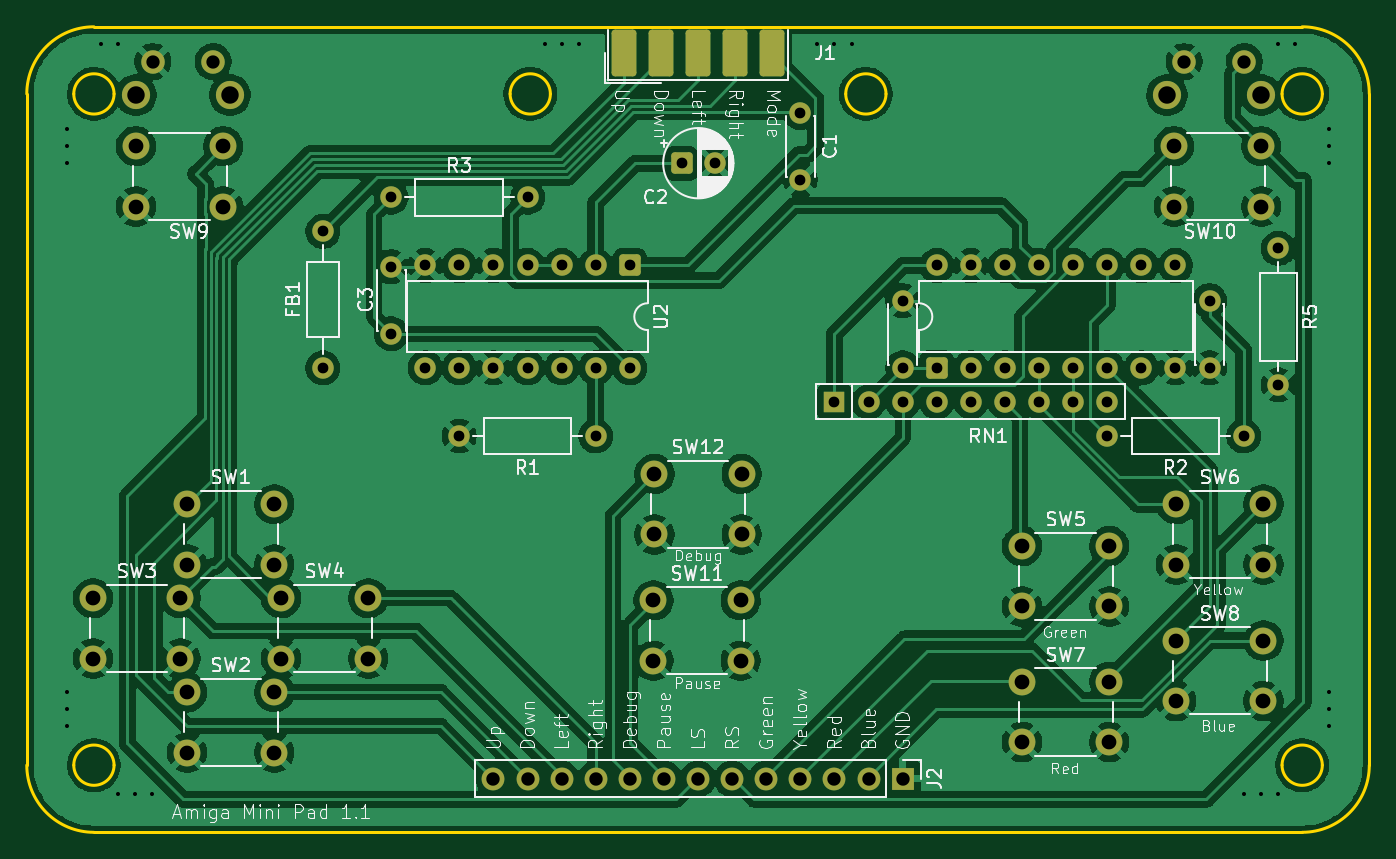
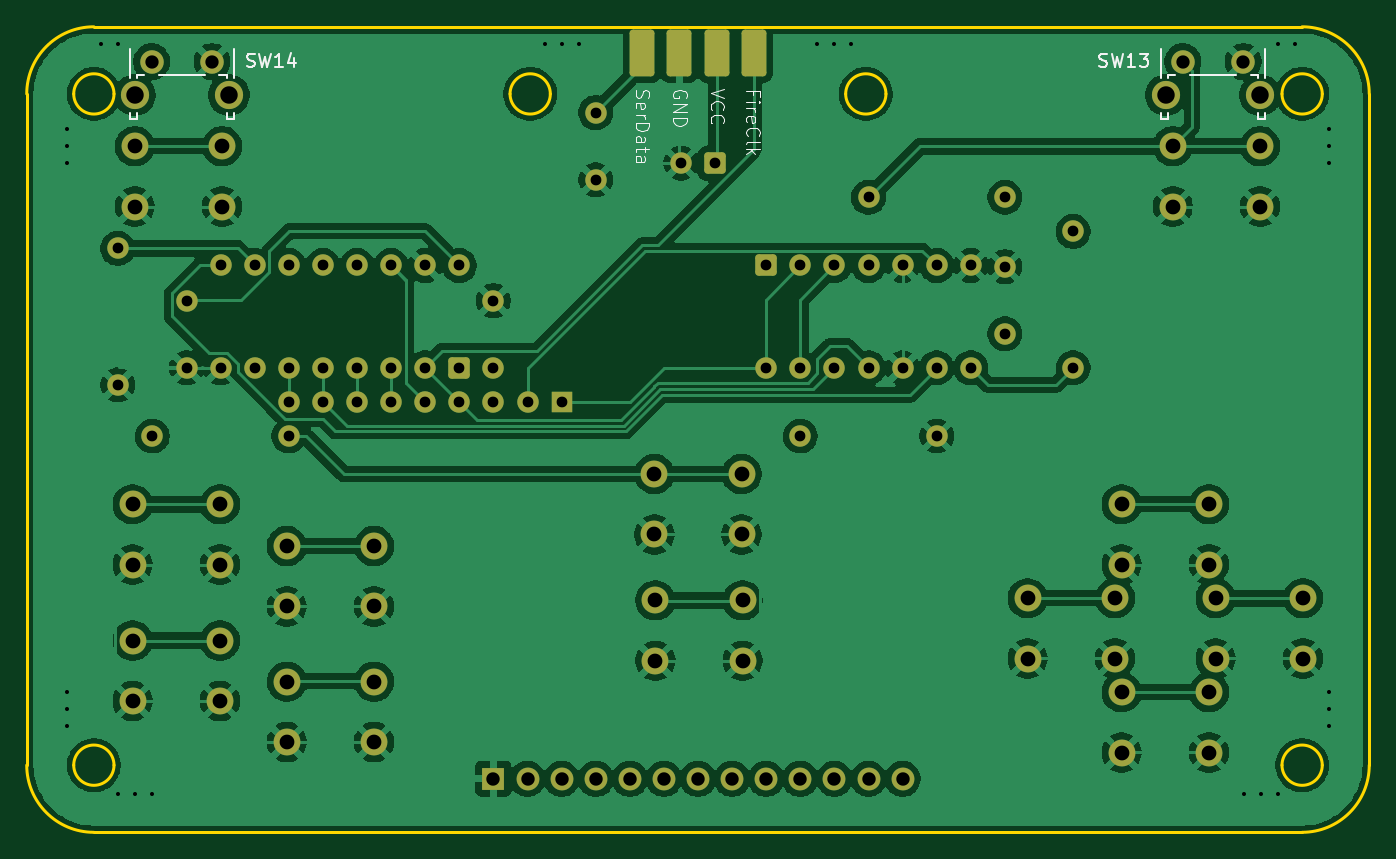
Circuit board: 11 layer files. Board 100.0 x 60.0 mm.
- bottom_copper: AmigaPad-B_Cu.gbr (203480 bytes)
- bottom_mask: AmigaPad-B_Mask.gbr (5613 bytes)
- paste: AmigaPad-B_Paste.gbr (1222 bytes)
- bottom_silk: AmigaPad-B_Silkscreen.gbr (15005 bytes)
- outline: AmigaPad-Edge_Cuts.gbr (1900 bytes)
- top_copper: AmigaPad-F_Cu.gbr (219950 bytes)
- top_mask: AmigaPad-F_Mask.gbr (5638 bytes)
- paste: AmigaPad-F_Paste.gbr (1247 bytes)
- top_silk: AmigaPad-F_Silkscreen.gbr (104777 bytes)
- drill: AmigaPad-NPTH.drl (264 bytes)
- drill: AmigaPad-PTH.drl (3020 bytes)

=== bottom_copper: AmigaPad-B_Cu.gbr (203480 bytes, source omitted) ===
=== bottom_mask: AmigaPad-B_Mask.gbr ===
%TF.GenerationSoftware,KiCad,Pcbnew,10.0.1*%
%TF.CreationDate,2026-04-28T20:18:45+02:00*%
%TF.ProjectId,AmigaPad,416d6967-6150-4616-942e-6b696361645f,1*%
%TF.SameCoordinates,Original*%
%TF.FileFunction,Soldermask,Bot*%
%TF.FilePolarity,Negative*%
%FSLAX46Y46*%
G04 Gerber Fmt 4.6, Leading zero omitted, Abs format (unit mm)*
G04 Created by KiCad (PCBNEW 10.0.1) date 2026-04-28 20:18:45*
%MOMM*%
%LPD*%
G01*
G04 APERTURE LIST*
G04 Aperture macros list*
%AMRoundRect*
0 Rectangle with rounded corners*
0 $1 Rounding radius*
0 $2 $3 $4 $5 $6 $7 $8 $9 X,Y pos of 4 corners*
0 Add a 4 corners polygon primitive as box body*
4,1,4,$2,$3,$4,$5,$6,$7,$8,$9,$2,$3,0*
0 Add four circle primitives for the rounded corners*
1,1,$1+$1,$2,$3*
1,1,$1+$1,$4,$5*
1,1,$1+$1,$6,$7*
1,1,$1+$1,$8,$9*
0 Add four rect primitives between the rounded corners*
20,1,$1+$1,$2,$3,$4,$5,0*
20,1,$1+$1,$4,$5,$6,$7,0*
20,1,$1+$1,$6,$7,$8,$9,0*
20,1,$1+$1,$8,$9,$2,$3,0*%
G04 Aperture macros list end*
%ADD10C,2.000000*%
%ADD11C,1.600000*%
%ADD12R,1.600000X1.600000*%
%ADD13R,1.700000X1.700000*%
%ADD14C,1.700000*%
%ADD15RoundRect,0.250000X-0.550000X0.550000X-0.550000X-0.550000X0.550000X-0.550000X0.550000X0.550000X0*%
%ADD16RoundRect,0.250000X-0.550000X-0.550000X0.550000X-0.550000X0.550000X0.550000X-0.550000X0.550000X0*%
%ADD17RoundRect,0.250000X0.673333X1.490000X-0.673333X1.490000X-0.673333X-1.490000X0.673333X-1.490000X0*%
%ADD18RoundRect,0.250000X0.550000X-0.550000X0.550000X0.550000X-0.550000X0.550000X-0.550000X-0.550000X0*%
%ADD19C,2.100000*%
%ADD20C,1.750000*%
G04 APERTURE END LIST*
D10*
%TO.C,SW2*%
X108500000Y-130320000D03*
X115000000Y-130320000D03*
X108500000Y-134820000D03*
X115000000Y-134820000D03*
%TD*%
D11*
%TO.C,R1*%
X138940000Y-111240000D03*
X128780000Y-111240000D03*
%TD*%
D12*
%TO.C,RN1*%
X156720000Y-108700000D03*
D11*
X159260000Y-108700000D03*
X161800000Y-108700000D03*
X164340000Y-108700000D03*
X166880000Y-108700000D03*
X169420000Y-108700000D03*
X171960000Y-108700000D03*
X174500000Y-108700000D03*
X177040000Y-108700000D03*
%TD*%
D13*
%TO.C,J2*%
X161800000Y-136767000D03*
D14*
X159260000Y-136767000D03*
X156720000Y-136767000D03*
X154180000Y-136767000D03*
X151640000Y-136767000D03*
X149100000Y-136767000D03*
X146560000Y-136767000D03*
X144020000Y-136767000D03*
X141480000Y-136767000D03*
X138940000Y-136767000D03*
X136400000Y-136767000D03*
X133860000Y-136767000D03*
X131320000Y-136767000D03*
%TD*%
D10*
%TO.C,SW9*%
X104690000Y-89650000D03*
X111190000Y-89650000D03*
X104690000Y-94150000D03*
X111190000Y-94150000D03*
%TD*%
D15*
%TO.C,U2*%
X141480000Y-98540000D03*
D11*
X138940000Y-98540000D03*
X136400000Y-98540000D03*
X133860000Y-98540000D03*
X131320000Y-98540000D03*
X128780000Y-98540000D03*
X126240000Y-98540000D03*
X126240000Y-106160000D03*
X128780000Y-106160000D03*
X131320000Y-106160000D03*
X133860000Y-106160000D03*
X136400000Y-106160000D03*
X138940000Y-106160000D03*
X141480000Y-106160000D03*
%TD*%
D10*
%TO.C,SW3*%
X101500000Y-123320000D03*
X108000000Y-123320000D03*
X101500000Y-127820000D03*
X108000000Y-127820000D03*
%TD*%
D11*
%TO.C,C5*%
X184660000Y-101160000D03*
X184660000Y-106160000D03*
%TD*%
D10*
%TO.C,SW11*%
X143235000Y-123480000D03*
X149735000Y-123480000D03*
X143235000Y-127980000D03*
X149735000Y-127980000D03*
%TD*%
%TO.C,SW12*%
X143310000Y-114070000D03*
X149810000Y-114070000D03*
X143310000Y-118570000D03*
X149810000Y-118570000D03*
%TD*%
D16*
%TO.C,C2*%
X145330000Y-90920000D03*
D11*
X147830000Y-90920000D03*
%TD*%
D10*
%TO.C,SW8*%
X182170000Y-126480000D03*
X188670000Y-126480000D03*
X182170000Y-130980000D03*
X188670000Y-130980000D03*
%TD*%
D11*
%TO.C,C1*%
X154180000Y-87150000D03*
X154180000Y-92150000D03*
%TD*%
D17*
%TO.C,J1*%
X142405000Y-82722500D03*
X145175000Y-82722500D03*
X147945000Y-82722500D03*
X150715000Y-82722500D03*
%TD*%
D11*
%TO.C,R2*%
X187200000Y-111240000D03*
X177040000Y-111240000D03*
%TD*%
%TO.C,C3*%
X123700000Y-103620000D03*
X123700000Y-98620000D03*
%TD*%
D18*
%TO.C,U1*%
X164340000Y-106160000D03*
D11*
X166880000Y-106160000D03*
X169420000Y-106160000D03*
X171960000Y-106160000D03*
X174500000Y-106160000D03*
X177040000Y-106160000D03*
X179580000Y-106160000D03*
X182120000Y-106160000D03*
X182120000Y-98540000D03*
X179580000Y-98540000D03*
X177040000Y-98540000D03*
X174500000Y-98540000D03*
X171960000Y-98540000D03*
X169420000Y-98540000D03*
X166880000Y-98540000D03*
X164340000Y-98540000D03*
%TD*%
%TO.C,R5*%
X189780000Y-97270000D03*
X189780000Y-107430000D03*
%TD*%
%TO.C,R3*%
X123700000Y-93460000D03*
X133860000Y-93460000D03*
%TD*%
D10*
%TO.C,SW4*%
X115500000Y-123320000D03*
X122000000Y-123320000D03*
X115500000Y-127820000D03*
X122000000Y-127820000D03*
%TD*%
%TO.C,SW5*%
X170690000Y-119440000D03*
X177190000Y-119440000D03*
X170690000Y-123940000D03*
X177190000Y-123940000D03*
%TD*%
D11*
%TO.C,C4*%
X161800000Y-106160000D03*
X161800000Y-101160000D03*
%TD*%
D10*
%TO.C,SW10*%
X182010000Y-89650000D03*
X188510000Y-89650000D03*
X182010000Y-94150000D03*
X188510000Y-94150000D03*
%TD*%
%TO.C,SW1*%
X108500000Y-116320000D03*
X115000000Y-116320000D03*
X108500000Y-120820000D03*
X115000000Y-120820000D03*
%TD*%
%TO.C,SW7*%
X170690000Y-129540000D03*
X177190000Y-129540000D03*
X170690000Y-134040000D03*
X177190000Y-134040000D03*
%TD*%
%TO.C,SW6*%
X182170000Y-116320000D03*
X188670000Y-116320000D03*
X182170000Y-120820000D03*
X188670000Y-120820000D03*
%TD*%
D11*
%TO.C,FB1*%
X118620000Y-106160000D03*
X118620000Y-96000000D03*
%TD*%
D19*
%TO.C,SW13*%
X111700000Y-85840000D03*
X104690000Y-85840000D03*
D20*
X110450000Y-83350000D03*
X105950000Y-83350000D03*
%TD*%
D19*
%TO.C,SW14*%
X188510000Y-85840000D03*
X181500000Y-85840000D03*
D20*
X187260000Y-83350000D03*
X182760000Y-83350000D03*
%TD*%
M02*

=== paste: AmigaPad-B_Paste.gbr (1222 bytes, source withheld) ===
=== bottom_silk: AmigaPad-B_Silkscreen.gbr (15005 bytes, source omitted) ===
=== outline: AmigaPad-Edge_Cuts.gbr ===
%TF.GenerationSoftware,KiCad,Pcbnew,10.0.1*%
%TF.CreationDate,2026-04-28T20:18:45+02:00*%
%TF.ProjectId,AmigaPad,416d6967-6150-4616-942e-6b696361645f,1*%
%TF.SameCoordinates,Original*%
%TF.FileFunction,Profile,NP*%
%FSLAX46Y46*%
G04 Gerber Fmt 4.6, Leading zero omitted, Abs format (unit mm)*
G04 Created by KiCad (PCBNEW 10.0.1) date 2026-04-28 20:18:45*
%MOMM*%
%LPD*%
G01*
G04 APERTURE LIST*
%TA.AperFunction,Profile*%
%ADD10C,0.200000*%
%TD*%
G04 APERTURE END LIST*
D10*
X96560000Y-85760000D02*
G75*
G02*
X101560000Y-80760000I5000000J0D01*
G01*
X96560000Y-135760000D02*
X96560000Y-85760000D01*
X101560000Y-80760000D02*
X191560000Y-80760000D01*
X103060000Y-85760000D02*
G75*
G02*
X100060000Y-85760000I-1500000J0D01*
G01*
X100060000Y-85760000D02*
G75*
G02*
X103060000Y-85760000I1500000J0D01*
G01*
X103060000Y-135760000D02*
G75*
G02*
X100060000Y-135760000I-1500000J0D01*
G01*
X100060000Y-135760000D02*
G75*
G02*
X103060000Y-135760000I1500000J0D01*
G01*
X101560000Y-140760000D02*
G75*
G02*
X96560000Y-135760000I0J5000000D01*
G01*
X135560000Y-85760000D02*
G75*
G02*
X132560000Y-85760000I-1500000J0D01*
G01*
X132560000Y-85760000D02*
G75*
G02*
X135560000Y-85760000I1500000J0D01*
G01*
X160560000Y-85760000D02*
G75*
G02*
X157560000Y-85760000I-1500000J0D01*
G01*
X157560000Y-85760000D02*
G75*
G02*
X160560000Y-85760000I1500000J0D01*
G01*
X191560000Y-80760000D02*
G75*
G02*
X196560000Y-85760000I0J-5000000D01*
G01*
X193060000Y-85760000D02*
G75*
G02*
X190060000Y-85760000I-1500000J0D01*
G01*
X190060000Y-85760000D02*
G75*
G02*
X193060000Y-85760000I1500000J0D01*
G01*
X193060000Y-135760000D02*
G75*
G02*
X190060000Y-135760000I-1500000J0D01*
G01*
X190060000Y-135760000D02*
G75*
G02*
X193060000Y-135760000I1500000J0D01*
G01*
X191560000Y-140760000D02*
X101560000Y-140760000D01*
X196560000Y-85760000D02*
X196560000Y-135760000D01*
X196560000Y-135760000D02*
G75*
G02*
X191560000Y-140760000I-5000000J0D01*
G01*
M02*

=== top_copper: AmigaPad-F_Cu.gbr (219950 bytes, source omitted) ===
=== top_mask: AmigaPad-F_Mask.gbr ===
%TF.GenerationSoftware,KiCad,Pcbnew,10.0.1*%
%TF.CreationDate,2026-04-28T20:18:45+02:00*%
%TF.ProjectId,AmigaPad,416d6967-6150-4616-942e-6b696361645f,1*%
%TF.SameCoordinates,Original*%
%TF.FileFunction,Soldermask,Top*%
%TF.FilePolarity,Negative*%
%FSLAX46Y46*%
G04 Gerber Fmt 4.6, Leading zero omitted, Abs format (unit mm)*
G04 Created by KiCad (PCBNEW 10.0.1) date 2026-04-28 20:18:45*
%MOMM*%
%LPD*%
G01*
G04 APERTURE LIST*
G04 Aperture macros list*
%AMRoundRect*
0 Rectangle with rounded corners*
0 $1 Rounding radius*
0 $2 $3 $4 $5 $6 $7 $8 $9 X,Y pos of 4 corners*
0 Add a 4 corners polygon primitive as box body*
4,1,4,$2,$3,$4,$5,$6,$7,$8,$9,$2,$3,0*
0 Add four circle primitives for the rounded corners*
1,1,$1+$1,$2,$3*
1,1,$1+$1,$4,$5*
1,1,$1+$1,$6,$7*
1,1,$1+$1,$8,$9*
0 Add four rect primitives between the rounded corners*
20,1,$1+$1,$2,$3,$4,$5,0*
20,1,$1+$1,$4,$5,$6,$7,0*
20,1,$1+$1,$6,$7,$8,$9,0*
20,1,$1+$1,$8,$9,$2,$3,0*%
G04 Aperture macros list end*
%ADD10C,2.000000*%
%ADD11C,1.600000*%
%ADD12R,1.600000X1.600000*%
%ADD13R,1.700000X1.700000*%
%ADD14C,1.700000*%
%ADD15RoundRect,0.250000X-0.550000X0.550000X-0.550000X-0.550000X0.550000X-0.550000X0.550000X0.550000X0*%
%ADD16RoundRect,0.250000X-0.550000X-0.550000X0.550000X-0.550000X0.550000X0.550000X-0.550000X0.550000X0*%
%ADD17RoundRect,0.250000X0.673333X1.490000X-0.673333X1.490000X-0.673333X-1.490000X0.673333X-1.490000X0*%
%ADD18RoundRect,0.250000X0.550000X-0.550000X0.550000X0.550000X-0.550000X0.550000X-0.550000X-0.550000X0*%
%ADD19C,2.100000*%
%ADD20C,1.750000*%
G04 APERTURE END LIST*
D10*
%TO.C,SW2*%
X108500000Y-130320000D03*
X115000000Y-130320000D03*
X108500000Y-134820000D03*
X115000000Y-134820000D03*
%TD*%
D11*
%TO.C,R1*%
X138940000Y-111240000D03*
X128780000Y-111240000D03*
%TD*%
D12*
%TO.C,RN1*%
X156720000Y-108700000D03*
D11*
X159260000Y-108700000D03*
X161800000Y-108700000D03*
X164340000Y-108700000D03*
X166880000Y-108700000D03*
X169420000Y-108700000D03*
X171960000Y-108700000D03*
X174500000Y-108700000D03*
X177040000Y-108700000D03*
%TD*%
D13*
%TO.C,J2*%
X161800000Y-136767000D03*
D14*
X159260000Y-136767000D03*
X156720000Y-136767000D03*
X154180000Y-136767000D03*
X151640000Y-136767000D03*
X149100000Y-136767000D03*
X146560000Y-136767000D03*
X144020000Y-136767000D03*
X141480000Y-136767000D03*
X138940000Y-136767000D03*
X136400000Y-136767000D03*
X133860000Y-136767000D03*
X131320000Y-136767000D03*
%TD*%
D10*
%TO.C,SW9*%
X104690000Y-89650000D03*
X111190000Y-89650000D03*
X104690000Y-94150000D03*
X111190000Y-94150000D03*
%TD*%
D15*
%TO.C,U2*%
X141480000Y-98540000D03*
D11*
X138940000Y-98540000D03*
X136400000Y-98540000D03*
X133860000Y-98540000D03*
X131320000Y-98540000D03*
X128780000Y-98540000D03*
X126240000Y-98540000D03*
X126240000Y-106160000D03*
X128780000Y-106160000D03*
X131320000Y-106160000D03*
X133860000Y-106160000D03*
X136400000Y-106160000D03*
X138940000Y-106160000D03*
X141480000Y-106160000D03*
%TD*%
D10*
%TO.C,SW3*%
X101500000Y-123320000D03*
X108000000Y-123320000D03*
X101500000Y-127820000D03*
X108000000Y-127820000D03*
%TD*%
D11*
%TO.C,C5*%
X184660000Y-101160000D03*
X184660000Y-106160000D03*
%TD*%
D10*
%TO.C,SW11*%
X143235000Y-123480000D03*
X149735000Y-123480000D03*
X143235000Y-127980000D03*
X149735000Y-127980000D03*
%TD*%
%TO.C,SW12*%
X143310000Y-114070000D03*
X149810000Y-114070000D03*
X143310000Y-118570000D03*
X149810000Y-118570000D03*
%TD*%
D16*
%TO.C,C2*%
X145330000Y-90920000D03*
D11*
X147830000Y-90920000D03*
%TD*%
D10*
%TO.C,SW8*%
X182170000Y-126480000D03*
X188670000Y-126480000D03*
X182170000Y-130980000D03*
X188670000Y-130980000D03*
%TD*%
D11*
%TO.C,C1*%
X154180000Y-87150000D03*
X154180000Y-92150000D03*
%TD*%
D17*
%TO.C,J1*%
X141020000Y-82722500D03*
X143790000Y-82722500D03*
X146560000Y-82722500D03*
X149330000Y-82722500D03*
X152100000Y-82722500D03*
%TD*%
D11*
%TO.C,R2*%
X187200000Y-111240000D03*
X177040000Y-111240000D03*
%TD*%
%TO.C,C3*%
X123700000Y-103620000D03*
X123700000Y-98620000D03*
%TD*%
D18*
%TO.C,U1*%
X164340000Y-106160000D03*
D11*
X166880000Y-106160000D03*
X169420000Y-106160000D03*
X171960000Y-106160000D03*
X174500000Y-106160000D03*
X177040000Y-106160000D03*
X179580000Y-106160000D03*
X182120000Y-106160000D03*
X182120000Y-98540000D03*
X179580000Y-98540000D03*
X177040000Y-98540000D03*
X174500000Y-98540000D03*
X171960000Y-98540000D03*
X169420000Y-98540000D03*
X166880000Y-98540000D03*
X164340000Y-98540000D03*
%TD*%
%TO.C,R5*%
X189780000Y-97270000D03*
X189780000Y-107430000D03*
%TD*%
%TO.C,R3*%
X123700000Y-93460000D03*
X133860000Y-93460000D03*
%TD*%
D10*
%TO.C,SW4*%
X115500000Y-123320000D03*
X122000000Y-123320000D03*
X115500000Y-127820000D03*
X122000000Y-127820000D03*
%TD*%
%TO.C,SW5*%
X170690000Y-119440000D03*
X177190000Y-119440000D03*
X170690000Y-123940000D03*
X177190000Y-123940000D03*
%TD*%
D11*
%TO.C,C4*%
X161800000Y-106160000D03*
X161800000Y-101160000D03*
%TD*%
D10*
%TO.C,SW10*%
X182010000Y-89650000D03*
X188510000Y-89650000D03*
X182010000Y-94150000D03*
X188510000Y-94150000D03*
%TD*%
%TO.C,SW1*%
X108500000Y-116320000D03*
X115000000Y-116320000D03*
X108500000Y-120820000D03*
X115000000Y-120820000D03*
%TD*%
%TO.C,SW7*%
X170690000Y-129540000D03*
X177190000Y-129540000D03*
X170690000Y-134040000D03*
X177190000Y-134040000D03*
%TD*%
%TO.C,SW6*%
X182170000Y-116320000D03*
X188670000Y-116320000D03*
X182170000Y-120820000D03*
X188670000Y-120820000D03*
%TD*%
D11*
%TO.C,FB1*%
X118620000Y-106160000D03*
X118620000Y-96000000D03*
%TD*%
D19*
%TO.C,SW13*%
X111700000Y-85840000D03*
X104690000Y-85840000D03*
D20*
X110450000Y-83350000D03*
X105950000Y-83350000D03*
%TD*%
D19*
%TO.C,SW14*%
X188510000Y-85840000D03*
X181500000Y-85840000D03*
D20*
X187260000Y-83350000D03*
X182760000Y-83350000D03*
%TD*%
M02*

=== paste: AmigaPad-F_Paste.gbr (1247 bytes, source withheld) ===
=== top_silk: AmigaPad-F_Silkscreen.gbr (104777 bytes, source omitted) ===
=== drill: AmigaPad-NPTH.drl ===
M48
; DRILL file KiCad 10.0.1 date 2026-04-28T20:18:48
; FORMAT={-:-/ absolute / metric / decimal}
; #@! TF.CreationDate,2026-04-28T20:18:48+02:00
; #@! TF.GenerationSoftware,Kicad,Pcbnew,10.0.1
; #@! TF.FileFunction,NonPlated,1,2,NPTH
FMAT,2
METRIC
%
G90
G05
M30

=== drill: AmigaPad-PTH.drl ===
M48
; DRILL file KiCad 10.0.1 date 2026-04-28T20:18:48
; FORMAT={-:-/ absolute / metric / decimal}
; #@! TF.CreationDate,2026-04-28T20:18:48+02:00
; #@! TF.GenerationSoftware,Kicad,Pcbnew,10.0.1
; #@! TF.FileFunction,Plated,1,2,PTH
FMAT,2
METRIC
; #@! TA.AperFunction,Plated,PTH,ViaDrill
T1C0.300
; #@! TA.AperFunction,Plated,PTH,ComponentDrill
T2C0.800
; #@! TA.AperFunction,Plated,PTH,ComponentDrill
T3C0.990
; #@! TA.AperFunction,Plated,PTH,ComponentDrill
T4C1.000
; #@! TA.AperFunction,Plated,PTH,ComponentDrill
T5C1.100
; #@! TA.AperFunction,Plated,PTH,ComponentDrill
T6C1.300
%
G90
G05
T1
X99.57Y-88.38
X99.57Y-89.65
X99.57Y-90.92
X99.57Y-130.29
X99.57Y-131.56
X99.57Y-132.83
X102.11Y-82.03
X103.38Y-82.03
X103.38Y-137.91
X104.65Y-137.91
X105.92Y-137.91
X135.13Y-82.03
X136.4Y-82.03
X137.67Y-82.03
X155.45Y-82.03
X156.72Y-82.03
X157.99Y-82.03
X187.2Y-137.91
X188.47Y-137.91
X189.74Y-82.03
X189.74Y-137.91
X191.01Y-82.03
X193.55Y-88.38
X193.55Y-89.65
X193.55Y-90.92
X193.55Y-130.29
X193.55Y-131.56
X193.55Y-132.83
T2
X118.62Y-96.0
X118.62Y-106.16
X123.7Y-93.46
X123.7Y-98.62
X123.7Y-103.62
X126.24Y-98.54
X126.24Y-106.16
X128.78Y-98.54
X128.78Y-106.16
X128.78Y-111.24
X131.32Y-98.54
X131.32Y-106.16
X133.86Y-93.46
X133.86Y-98.54
X133.86Y-106.16
X136.4Y-98.54
X136.4Y-106.16
X138.94Y-98.54
X138.94Y-106.16
X138.94Y-111.24
X141.48Y-98.54
X141.48Y-106.16
X145.33Y-90.92
X147.83Y-90.92
X154.18Y-87.15
X154.18Y-92.15
X156.72Y-108.7
X159.26Y-108.7
X161.8Y-101.16
X161.8Y-106.16
X161.8Y-108.7
X164.34Y-98.54
X164.34Y-106.16
X164.34Y-108.7
X166.88Y-98.54
X166.88Y-106.16
X166.88Y-108.7
X169.42Y-98.54
X169.42Y-106.16
X169.42Y-108.7
X171.96Y-98.54
X171.96Y-106.16
X171.96Y-108.7
X174.5Y-98.54
X174.5Y-106.16
X174.5Y-108.7
X177.04Y-98.54
X177.04Y-106.16
X177.04Y-108.7
X177.04Y-111.24
X179.58Y-98.54
X179.58Y-106.16
X182.12Y-98.54
X182.12Y-106.16
X184.66Y-101.16
X184.66Y-106.16
X187.2Y-111.24
X189.78Y-97.27
X189.78Y-107.43
T3
X105.95Y-83.35
X110.45Y-83.35
X182.76Y-83.35
X187.26Y-83.35
T4
X131.32Y-136.767
X133.86Y-136.767
X136.4Y-136.767
X138.94Y-136.767
X141.48Y-136.767
X144.02Y-136.767
X146.56Y-136.767
X149.1Y-136.767
X151.64Y-136.767
X154.18Y-136.767
X156.72Y-136.767
X159.26Y-136.767
X161.8Y-136.767
T5
X101.5Y-123.32
X101.5Y-127.82
X104.69Y-89.65
X104.69Y-94.15
X108.0Y-123.32
X108.0Y-127.82
X108.5Y-116.32
X108.5Y-120.82
X108.5Y-130.32
X108.5Y-134.82
X111.19Y-89.65
X111.19Y-94.15
X115.0Y-116.32
X115.0Y-120.82
X115.0Y-130.32
X115.0Y-134.82
X115.5Y-123.32
X115.5Y-127.82
X122.0Y-123.32
X122.0Y-127.82
X143.235Y-123.48
X143.235Y-127.98
X143.31Y-114.07
X143.31Y-118.57
X149.735Y-123.48
X149.735Y-127.98
X149.81Y-114.07
X149.81Y-118.57
X170.69Y-119.44
X170.69Y-123.94
X170.69Y-129.54
X170.69Y-134.04
X177.19Y-119.44
X177.19Y-123.94
X177.19Y-129.54
X177.19Y-134.04
X182.01Y-89.65
X182.01Y-94.15
X182.17Y-116.32
X182.17Y-120.82
X182.17Y-126.48
X182.17Y-130.98
X188.51Y-89.65
X188.51Y-94.15
X188.67Y-116.32
X188.67Y-120.82
X188.67Y-126.48
X188.67Y-130.98
T6
X104.69Y-85.84
X111.7Y-85.84
X181.5Y-85.84
X188.51Y-85.84
M30
